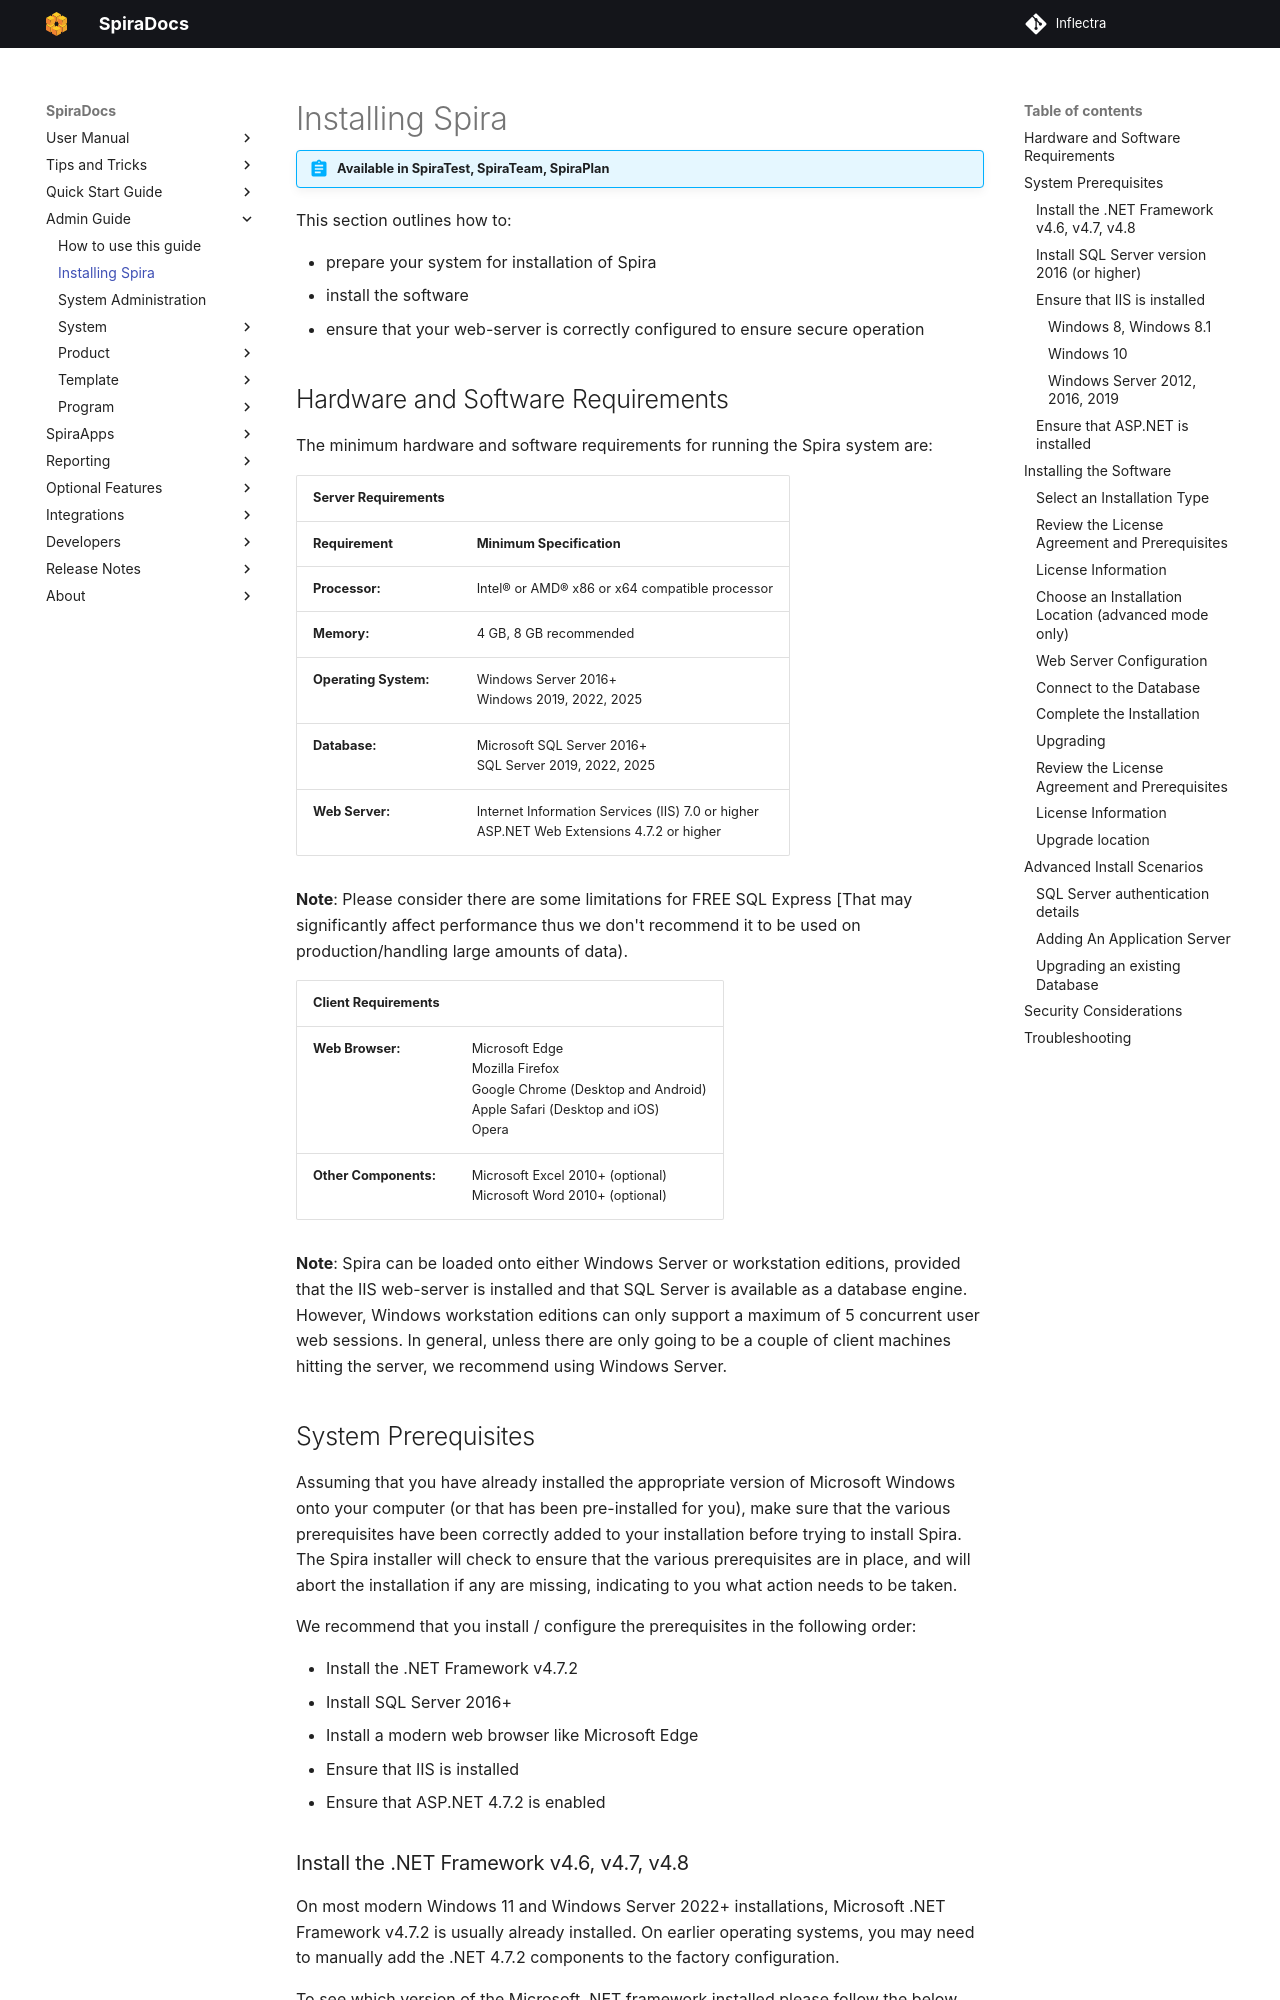

repository: Inflectra/spira-documentation · page: Spira-Administration-Guide/Installing-SpiraPlan/index.html · generator: mkdocs

---
pdf: true
---

# Installing Spira
!!! abstract "Available in SpiraTest, SpiraTeam, SpiraPlan"

This section outlines how to:

- prepare your system for installation of Spira
- install the software
- ensure that your web-server is correctly configured to ensure secure operation

## Hardware and Software Requirements
The minimum hardware and software requirements for running the Spira system are:

| **Server Requirements** |                                                                                               |
| ----------------------- | --------------------------------------------------------------------------------------------- |
| **Requirement**         | **Minimum Specification**                                                                     |
| **Processor:**          | Intel® or AMD® x86 or x64 compatible processor                                                |
| **Memory:**             | 4 GB, 8 GB recommended                                                                        |
| **Operating System:**   | Windows Server 2016+ <br>Windows 2019, 2022, 2025                                             |
| **Database:**           | Microsoft SQL Server 2016+<br>SQL Server 2019, 2022, 2025                                     |
| **Web Server:**         | Internet Information Services (IIS) 7.0 or higher <br> ASP.NET Web Extensions 4.7.2 or higher |

**Note**: Please consider there are some limitations for FREE SQL Express [That may significantly affect performance thus we don't recommend it to be used on production/handling large amounts of data).


| **Client Requirements** |                                                                                                                             |
| ----------------------- | --------------------------------------------------------------------------------------------------------------------------- |
| **Web Browser:**        | Microsoft Edge <br> Mozilla Firefox <br> Google Chrome (Desktop and Android) <br> Apple Safari (Desktop and iOS) <br> Opera |
| **Other Components:**   | Microsoft Excel 2010+ (optional) <br> Microsoft Word 2010+ (optional)                                                       |

**Note**: Spira can be loaded onto either Windows Server or workstation editions, provided that the IIS web-server is installed and that SQL Server is available as a database engine. However, Windows workstation editions can only support a maximum of 5 concurrent user web sessions. In general, unless there are only going to be a couple of client machines hitting the server, we recommend using Windows Server.


## System Prerequisites

Assuming that you have already installed the appropriate version of Microsoft Windows onto your computer (or that has been pre-installed for you), make sure that the various prerequisites have been correctly added to your installation before trying to install Spira. The Spira installer will check to ensure that the various prerequisites are in place, and will abort the installation if any are missing, indicating to you what action needs to be taken.

We recommend that you install / configure the prerequisites in the following order:

- Install the .NET Framework v4.7.2
- Install SQL Server 2016+
- Install a modern web browser like Microsoft Edge
- Ensure that IIS is installed
- Ensure that ASP.NET 4.7.2 is enabled
